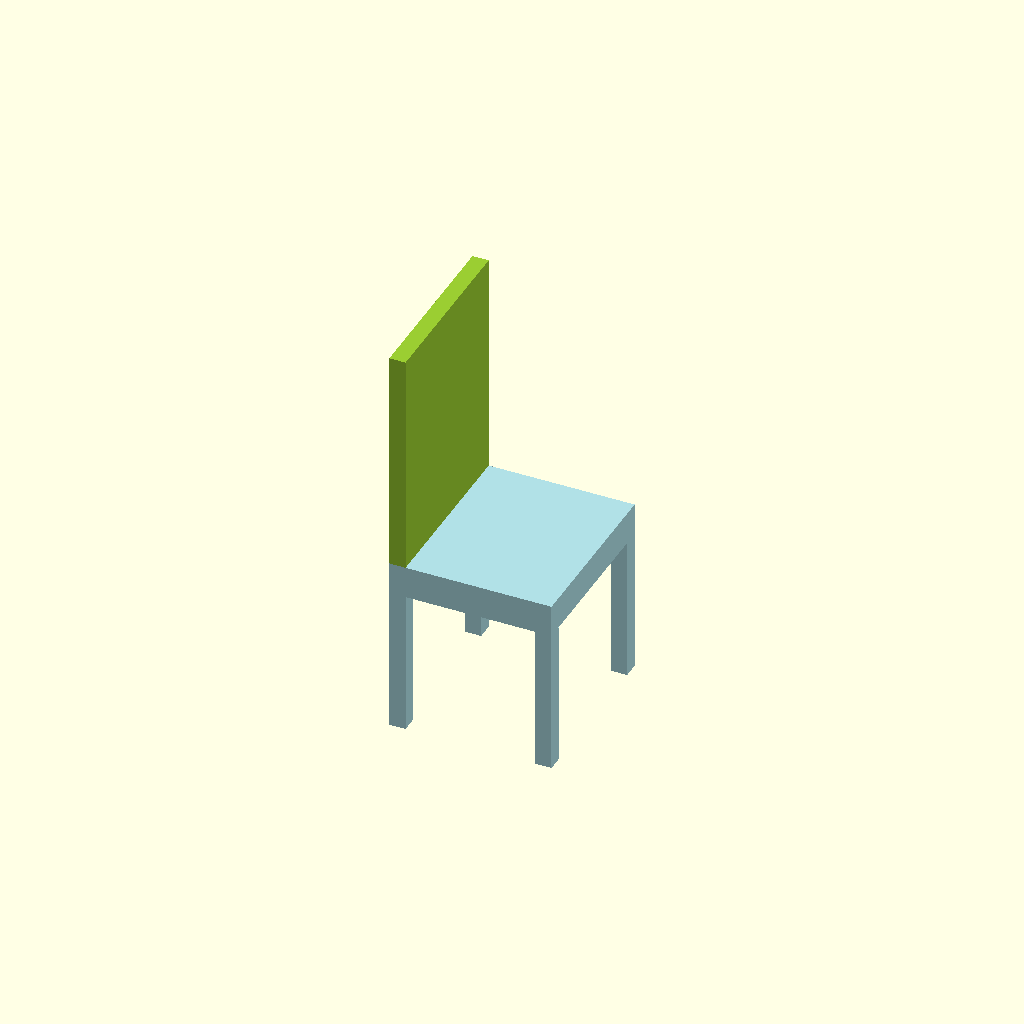
Cell 1: rendered with the file's own defaults.
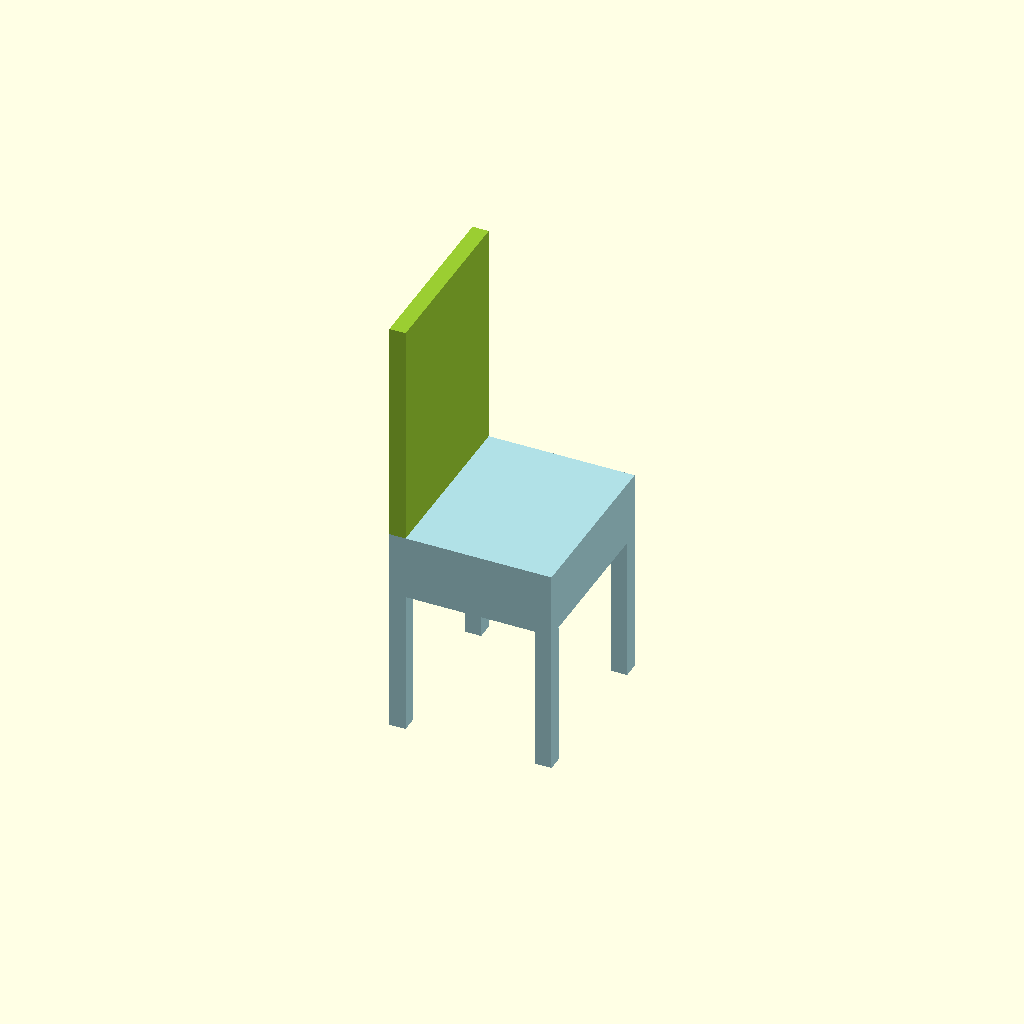
Cell 2: Table_Top_Height = 4 (everything else at default).
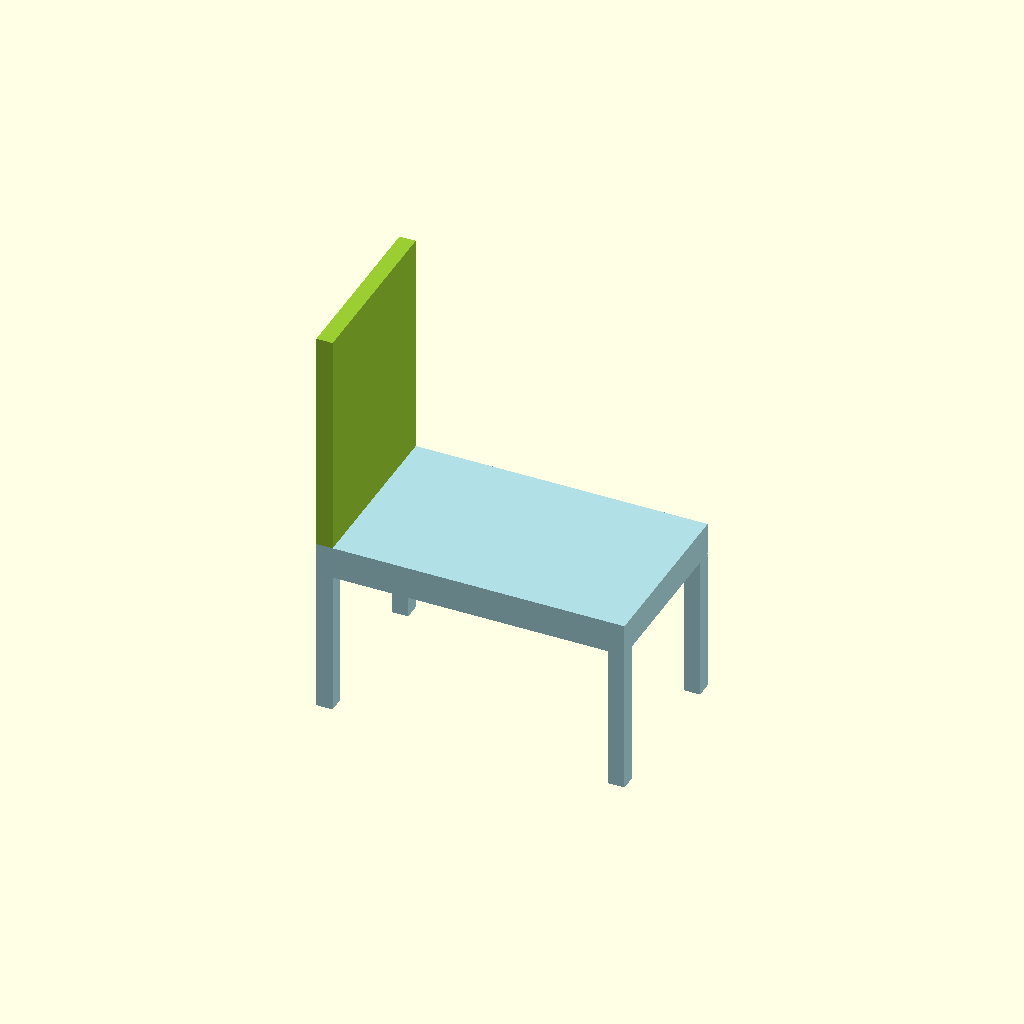
Cell 3: Leg_Distance_x = 18 (everything else at default).
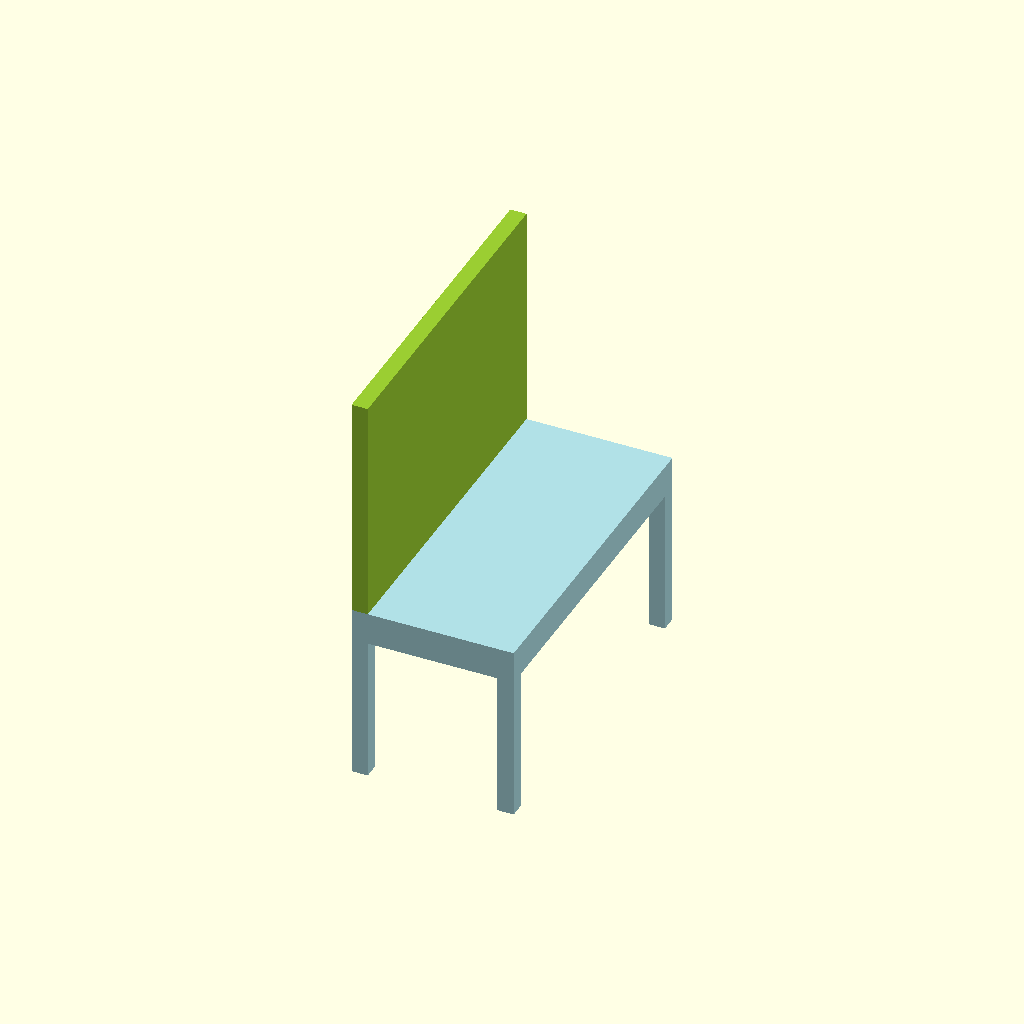
Cell 4 — Leg_Distance_y set to 20, the other parameters unchanged.
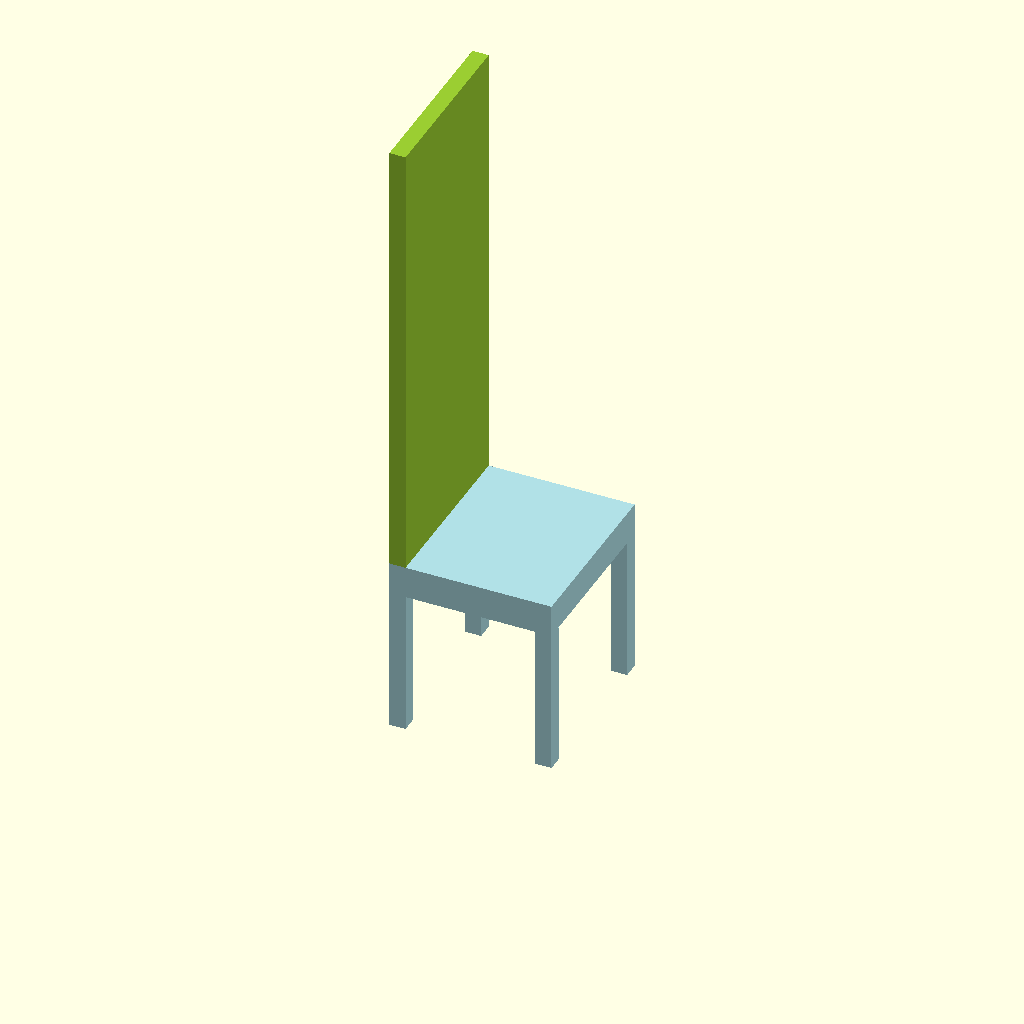
Cell 5: seat_height = 28 (everything else at default).
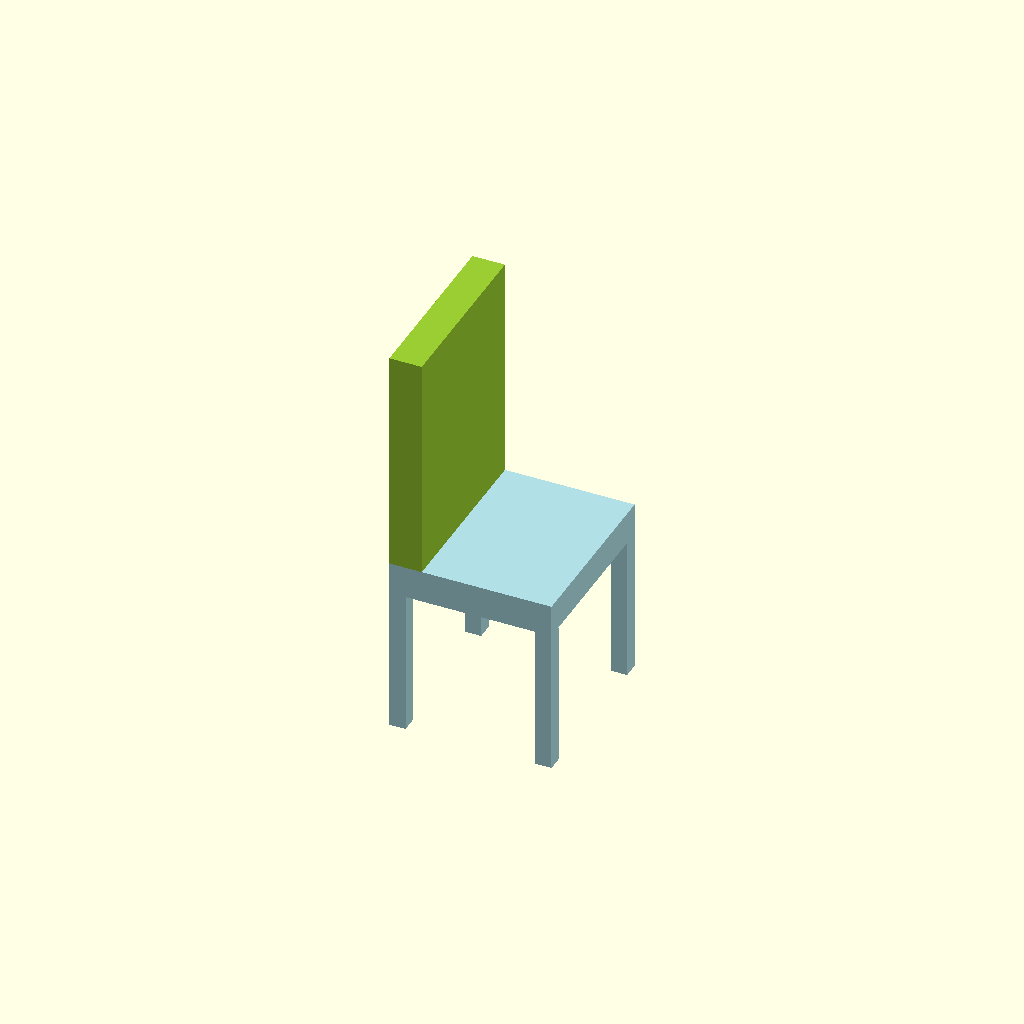
Cell 6: seat_width = 2 (everything else at default).
One fixed orthographic camera (rotation 55°, 0°, 25°; colour scheme Cornfield) for every cell.
Source of the model, OpenSCAD_Vanilla/Chair/Chair.scad:
// Angelo Nicolì 2023 - Licensed GPL-2.0

// Modify Input DATA to change the shape of the chair


// INPUT DATA

Table_Leg = [1,1,9];      // lenght, width and height of legs
Table_Top_Height = 2;     //  Height of theSeat

Leg_Distance_x = 9;        
Leg_Distance_y = 10;     

seat_height = 14;         // Backpost size 
seat_width = 1;           // Backpost width (x axis)


// OUTPUT DATA

translate([Leg_Distance_x*0.5,Leg_Distance_y*0.5,0])
color("PowderBlue")
cube([Table_Leg[0],Table_Leg[1],Table_Leg[2]],center=true);

translate([-Leg_Distance_x*0.5,Leg_Distance_y*0.5,0])
color("PowderBlue")
cube([Table_Leg[0],Table_Leg[1],Table_Leg[2]],center=true);

translate([-Leg_Distance_x*0.5,-Leg_Distance_y*0.5,0])
color("PowderBlue")
cube([Table_Leg[0],Table_Leg[1],Table_Leg[2]],center=true);

translate([Leg_Distance_x*0.5,-Leg_Distance_y*0.5,0])
color("PowderBlue")
cube([Table_Leg[0],Table_Leg[1],Table_Leg[2]],center=true);

Table_Upper = [Leg_Distance_x + Table_Leg[0],Leg_Distance_y +Table_Leg[1],Table_Top_Height];

seat = [seat_width,Leg_Distance_y+Table_Leg[1],seat_height];

translate([0,0,Table_Leg[2]*0.5+Table_Top_Height*0.5])
color("PowderBlue")
cube([Table_Upper[0],Table_Upper[1],Table_Upper[2]],center=true);

translate([-Table_Upper[0]*0.5+seat[0]*0.5,0,Table_Leg[2]*0.5+Table_Top_Height+seat_height*0.5])
color("YellowGreen")
cube([seat[0],seat[1],seat[2]],center=true);
Parameter table extracted from the source (name, type, default, range or options):
Table_Leg: vector, default [1, 1, 9]
Table_Top_Height: number, default 2
Leg_Distance_x: number, default 9
Leg_Distance_y: number, default 10
seat_height: number, default 14
seat_width: number, default 1
